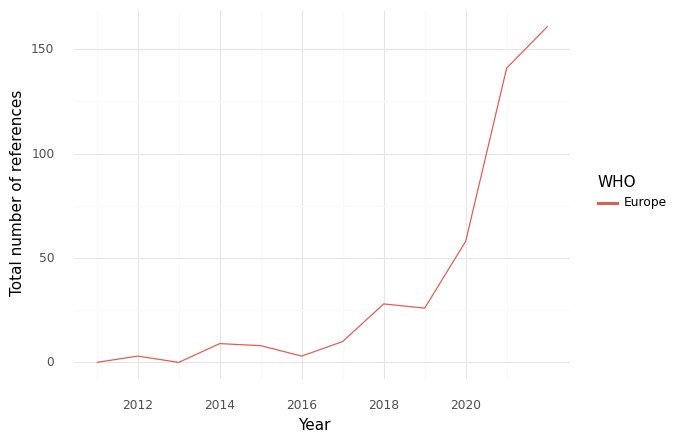

The table this chart was drawn from, first rows:
, WHO, Year, intersection, climate, health, sum, Sector
0, Europe, 2011, 0.0, 18.0, 203.0, 221.0, Health Care Equipment & Ser...
1, Europe, 2012, 3.0, 39.0, 373.0, 415.0, Health Care Equipment & Ser...
2, Europe, 2013, 0.0, 59.0, 748.0, 807.0, Health Care Equipment & Ser...
3, Europe, 2014, 9.0, 84.0, 1095, 1188, Health Care Equipment & Ser...
4, Europe, 2015, 8.0, 110.0, 1256, 1374, Health Care Equipment & Ser...
5, Europe, 2016, 3.0, 115.0, 1024, 1142, Health Care Equipment & Ser...
6, Europe, 2017, 10.0, 161.0, 1613, 1784, Health Care Equipment & Ser...
7, Europe, 2018, 28.0, 178.0, 1913, 2119, Health Care Equipment & Ser...
8, Europe, 2019, 26.0, 212.0, 1342, 1580, Health Care Equipment & Ser...
9, Europe, 2020, 58.0, 262.0, 2033, 2353, Health Care Equipment & Ser...
10, Europe, 2021, 141.0, 654.0, 4748, 5543, Health Care Equipment & Ser...
11, Europe, 2022, 161.0, 822.0, 4748, 5731, Health Care Equipment & Ser...
